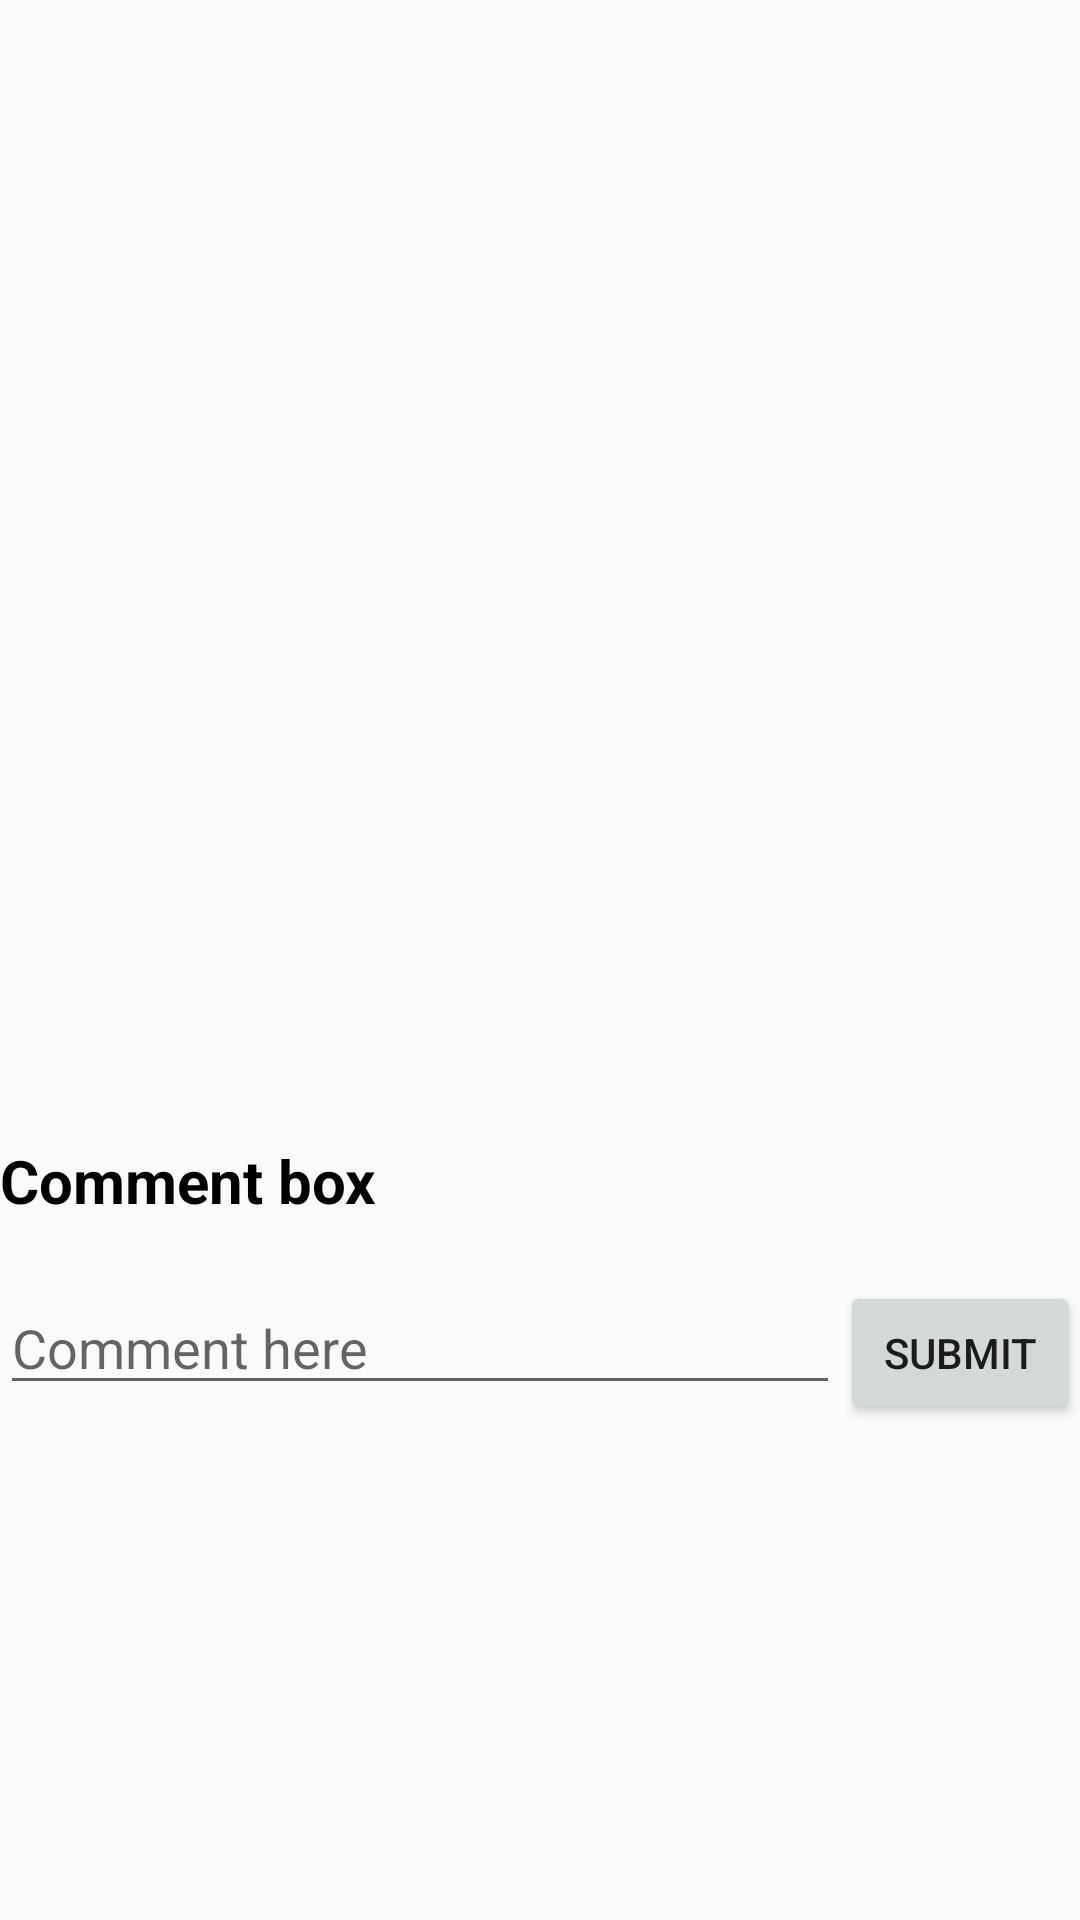

Reconstruct the res/layout file that produces this screen, plus the resources it refers to.
<!-- AndroidManifest.xml: application theme AppTheme -->
<!-- res/layout/display_image.xml -->
<?xml version="1.0" encoding="utf-8"?>
<android.support.constraint.ConstraintLayout
    xmlns:android="http://schemas.android.com/apk/res/android"
    xmlns:tools="http://schemas.android.com/tools"
    android:layout_width="match_parent"
    android:layout_height="match_parent"
    android:layout_margin="5dp">
    <ScrollView
        android:layout_width="match_parent"
        android:layout_height="match_parent">
        <RelativeLayout
            android:layout_width="match_parent"
            android:layout_height="wrap_content">
            <ImageView
                android:id="@+id/iv_setimg"
                android:layout_width="match_parent"
                android:layout_height="350dp"
                android:scaleType="centerCrop"
                android:adjustViewBounds="true"
                android:contentDescription="@string/todo">
            </ImageView>
            <LinearLayout
                android:layout_width="match_parent"
                android:layout_height="match_parent"
                android:layout_below="@+id/iv_setimg"
                android:layout_marginTop="30dp"
                android:orientation="vertical">
                <LinearLayout
                    android:layout_width="match_parent"
                    android:layout_height="wrap_content"
                    android:orientation="vertical">
                    <TextView
                        android:layout_width="wrap_content"
                        android:layout_height="wrap_content"
                        android:text="@string/comment_box"
                        android:textSize="20sp"
                        android:textColor="#000"
                        android:textStyle="bold">
                    </TextView>
                </LinearLayout>
                <LinearLayout
                    android:layout_width="match_parent"
                    android:layout_height="wrap_content"
                    android:orientation="horizontal"
                    android:layout_marginTop="20dp">
                    <EditText
                        android:id="@+id/et_comment"
                        android:layout_width="match_parent"
                        android:layout_height="wrap_content"
                        android:layout_weight="1"
                        android:layout_gravity="left"
                        android:hint="@string/comment"
                        tools:ignore="LabelFor,RtlHardcoded"
                        android:inputType="text"
                        android:importantForAutofill="no">
                    </EditText>
                    <Button
                        android:id="@+id/bt_submit"
                        android:layout_width="80dp"
                        android:layout_height="wrap_content"
                        android:layout_gravity="right"
                        android:layout_weight="0"
                        android:text="@string/submit"
                        tools:ignore="RtlHardcoded">
                    </Button>
                </LinearLayout>
                    <TextView
                        android:visibility="visible"
                        android:id="@+id/tv_comment"
                        android:layout_width="match_parent"
                        android:layout_height="wrap_content"
                        android:textSize="20sp">
                    </TextView>
            </LinearLayout>
        </RelativeLayout>
    </ScrollView>
</android.support.constraint.ConstraintLayout>
<!-- resources referenced by this layout -->
<resources>
  <string name="comment">Comment here</string>
  <string name="comment_box">Comment box</string>
  <string name="submit">Submit</string>
  <string name="todo">TODO</string>
  <style name="AppTheme" parent="Theme.AppCompat.Light.DarkActionBar">
          
          <item name="colorPrimary">#1691F3</item>
      </style>
</resources>
